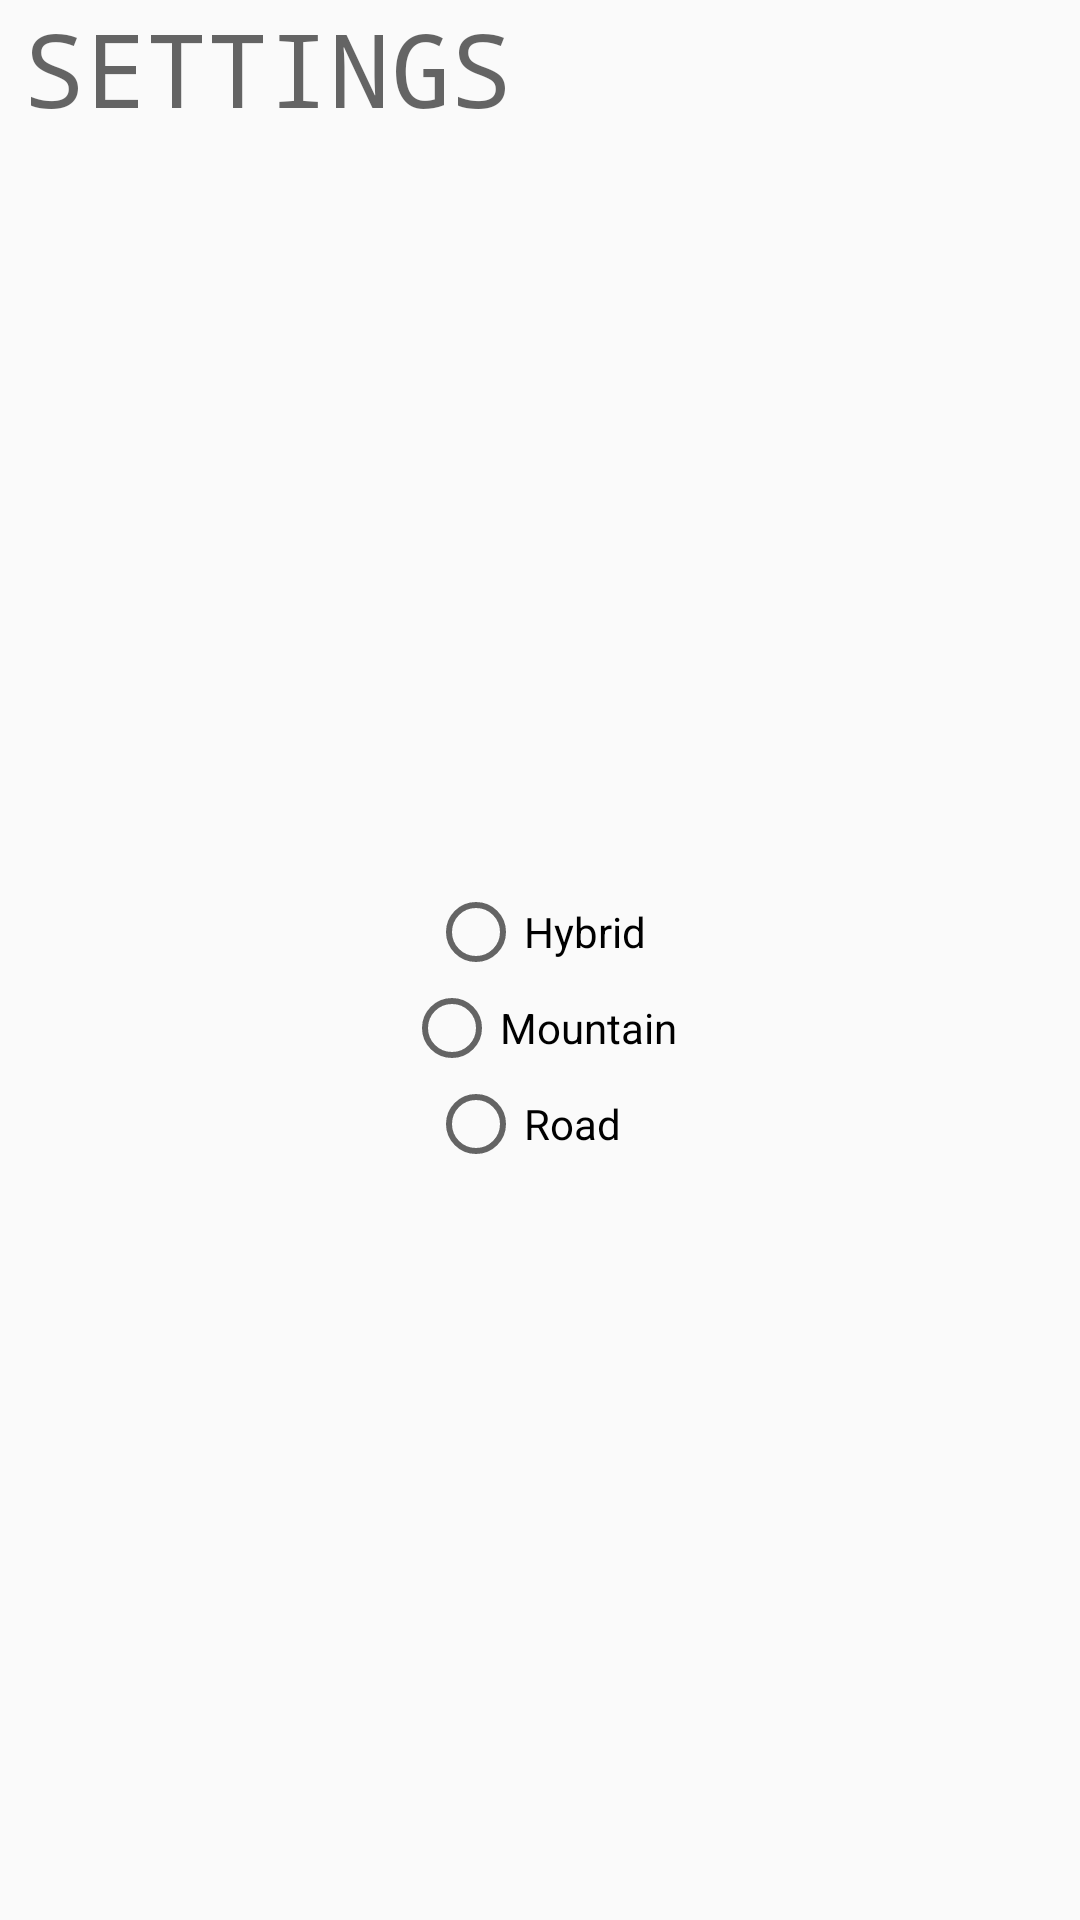

Android layout source for this screen:
<!-- AndroidManifest.xml: application theme AppTheme -->
<!-- res/layout/activity_settings_screen.xml -->
<?xml version="1.0" encoding="utf-8"?>
<android.support.constraint.ConstraintLayout xmlns:android="http://schemas.android.com/apk/res/android"
    xmlns:app="http://schemas.android.com/apk/res-auto"
    xmlns:tools="http://schemas.android.com/tools"
    android:layout_width="match_parent"
    android:layout_height="match_parent"
    tools:context="com.veloroute.duffylamb.veloroute.settingsScreen"
    tools:layout_editor_absoluteX="0dp"
    tools:layout_editor_absoluteY="25dp">


    <TextView
        android:id="@+id/tvSettings"
        android:layout_width="0dp"
        android:layout_height="wrap_content"
        android:layout_marginEnd="8dp"
        android:layout_marginStart="8dp"
        android:fontFamily="monospace"
        android:text="SETTINGS"
        android:textAppearance="@style/TextAppearance.AppCompat.Display1"
        app:layout_constraintBottom_toTopOf="@+id/btnRoad"
        app:layout_constraintLeft_toLeftOf="parent"
        app:layout_constraintRight_toRightOf="parent"
        app:layout_constraintTop_toTopOf="parent"
        tools:layout_constraintLeft_creator="1"
        tools:layout_constraintRight_creator="1" />

    <RadioGroup
        android:layout_width="wrap_content"
        android:layout_height="wrap_content"
        app:layout_constraintBottom_toBottomOf="parent"
        app:layout_constraintLeft_toLeftOf="parent"
        app:layout_constraintRight_toRightOf="parent"
        app:layout_constraintTop_toBottomOf="@+id/tvSettings"
        tools:layout_constraintLeft_creator="1"
        tools:layout_constraintRight_creator="1">

        <RadioButton
            android:id="@+id/btnHybrid"
            android:layout_width="wrap_content"
            android:layout_height="wrap_content"
            android:layout_marginEnd="8dp"
            android:layout_marginStart="8dp"
            android:text="Hybrid"
            app:layout_constraintBottom_toBottomOf="parent"
            app:layout_constraintLeft_toLeftOf="parent"
            app:layout_constraintRight_toRightOf="parent"
            app:layout_constraintTop_toBottomOf="@+id/btnMtn"
            tools:layout_constraintLeft_creator="1"
            tools:layout_constraintRight_creator="1" />

        <RadioButton
            android:id="@+id/btnMtn"
            android:layout_width="wrap_content"
            android:layout_height="wrap_content"
            android:text="Mountain"
            app:layout_constraintBottom_toTopOf="@+id/btnHybrid"
            app:layout_constraintLeft_toLeftOf="parent"
            app:layout_constraintRight_toRightOf="parent"
            app:layout_constraintTop_toBottomOf="@+id/btnRoad"
            tools:layout_constraintLeft_creator="1"
            tools:layout_constraintRight_creator="1" />

        <RadioButton
            android:id="@+id/btnRoad"
            android:layout_width="wrap_content"
            android:layout_height="wrap_content"
            android:layout_marginEnd="8dp"
            android:layout_marginStart="8dp"
            android:text="Road"
            app:layout_constraintBottom_toTopOf="@+id/btnMtn"
            app:layout_constraintLeft_toLeftOf="parent"
            app:layout_constraintRight_toRightOf="parent"
            app:layout_constraintTop_toBottomOf="@+id/tvSettings"
            tools:layout_constraintLeft_creator="1"
            tools:layout_constraintRight_creator="1" />

    </RadioGroup>

</android.support.constraint.ConstraintLayout>
<!-- resources referenced by this layout -->
<resources>
  <style name="AppTheme" parent="Theme.AppCompat.Light.NoActionBar">
          
          <item name="colorPrimary">@color/colorPrimary</item>
          <item name="colorPrimaryDark">@color/colorPrimaryDark</item>
          <item name="colorAccent">@color/colorAccent</item>
      </style>
  <color name="colorPrimary">#3F51B5</color>
  <color name="colorPrimaryDark">#D3D3D3</color>
  <color name="colorAccent">#FF4081</color>
</resources>
